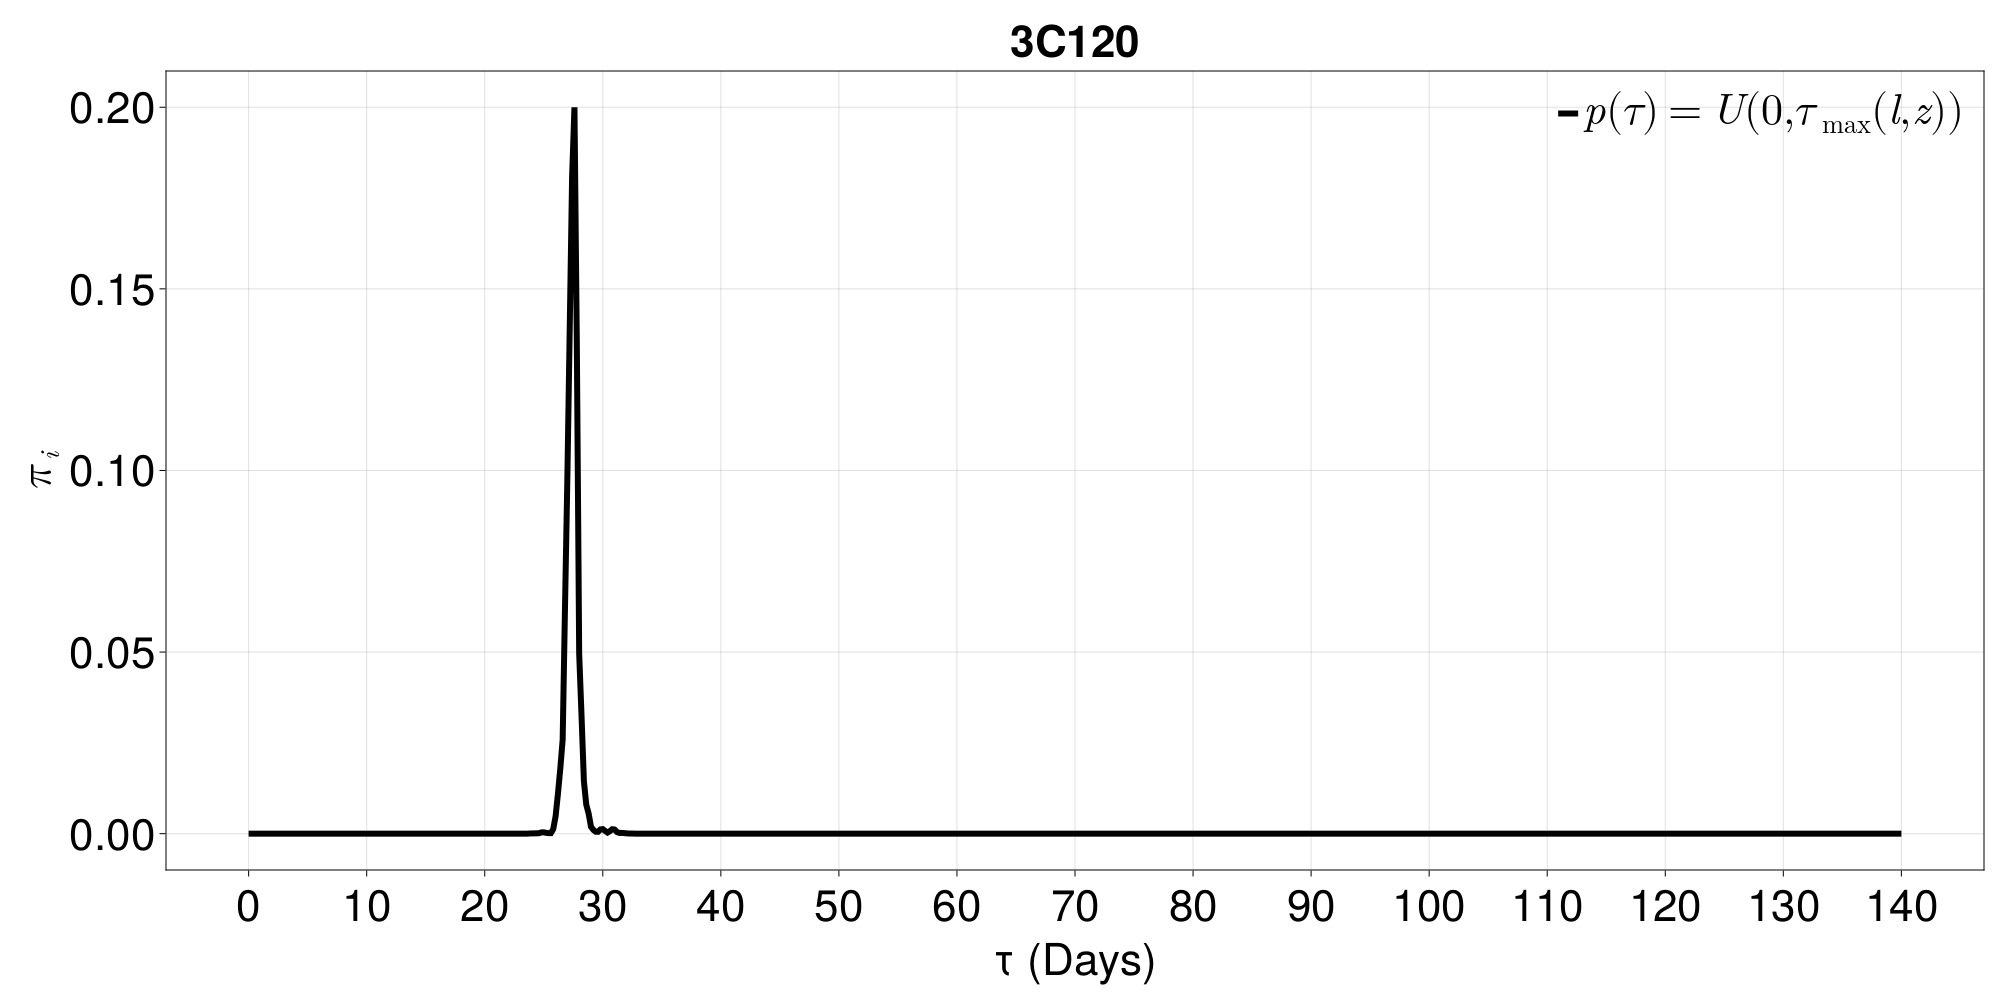

Values plotted in this chart, from the file beside it:
0.0	5.850184102036105e-99
0.2	5.129233021709759e-99
0.4	4.851953831135643e-99
0.6	1.256904168725665e-98
0.8	1.6282264278855105e-97
1.0	1.3497093018744295e-96
1.2	4.237887441816868e-96
1.4	1.899945406265848e-95
1.6	2.949826404620228e-94
1.8	1.2683290158810881e-92
2.0	2.4615185562740734e-91
2.2	1.2451204065351272e-90
2.4	4.011963328791385e-90
2.6	1.6993344416079675e-85
2.8	9.06145661760357e-85
3.0	2.616356227126346e-85
3.2	6.247379687975069e-87
3.4	1.6009568615121287e-86
3.6	2.193431696499742e-83
3.8	1.019757346515612e-82
4.0	3.108175231484788e-82
4.2	5.689679198956794e-83
4.4	6.4565634280427756e-80
4.6	1.3435431504122493e-74
4.8	1.410668599287855e-74
5.0	1.7289896951460665e-73
5.2	1.9470080692577876e-75
5.4	2.958560054502792e-73
5.6	1.951109174342924e-69
5.8	3.853368405273244e-70
6.0	9.826223793525781e-70
6.2	3.364347574808918e-71
6.4	4.035764484522288e-69
6.6	1.1237128159162631e-67
6.8	1.8893100036489902e-68
7.0	2.6767547343906846e-69
7.2	3.6119987918738834e-70
7.4	2.016951239728361e-66
7.6	3.596800983055079e-63
7.8	2.3443858547069724e-62
8.0	3.2550070584119426e-63
8.2	2.7521605919044726e-64
8.4	6.945981721118423e-62
8.6	2.4215300614090614e-61
8.8	1.2352930633882718e-61
9.0	1.0176290907616952e-62
9.2	2.476075632780509e-62
9.4	8.480790680902132e-60
9.6	3.2368065133888955e-58
9.8	4.873622721944655e-57
10.0	2.6160015223791703e-57
10.2	1.4485176653456013e-55
10.4	2.4107517979749387e-52
10.6	6.652666407250106e-51
10.8	6.797694184742147e-50
11.0	2.5739464446088235e-50
11.2	1.2492017086915804e-49
11.4	3.679572032867192e-46
11.6	2.58440483616261e-44
11.8	2.1062818247162894e-43
12.0	1.76445517578069e-43
... 640 more rows
